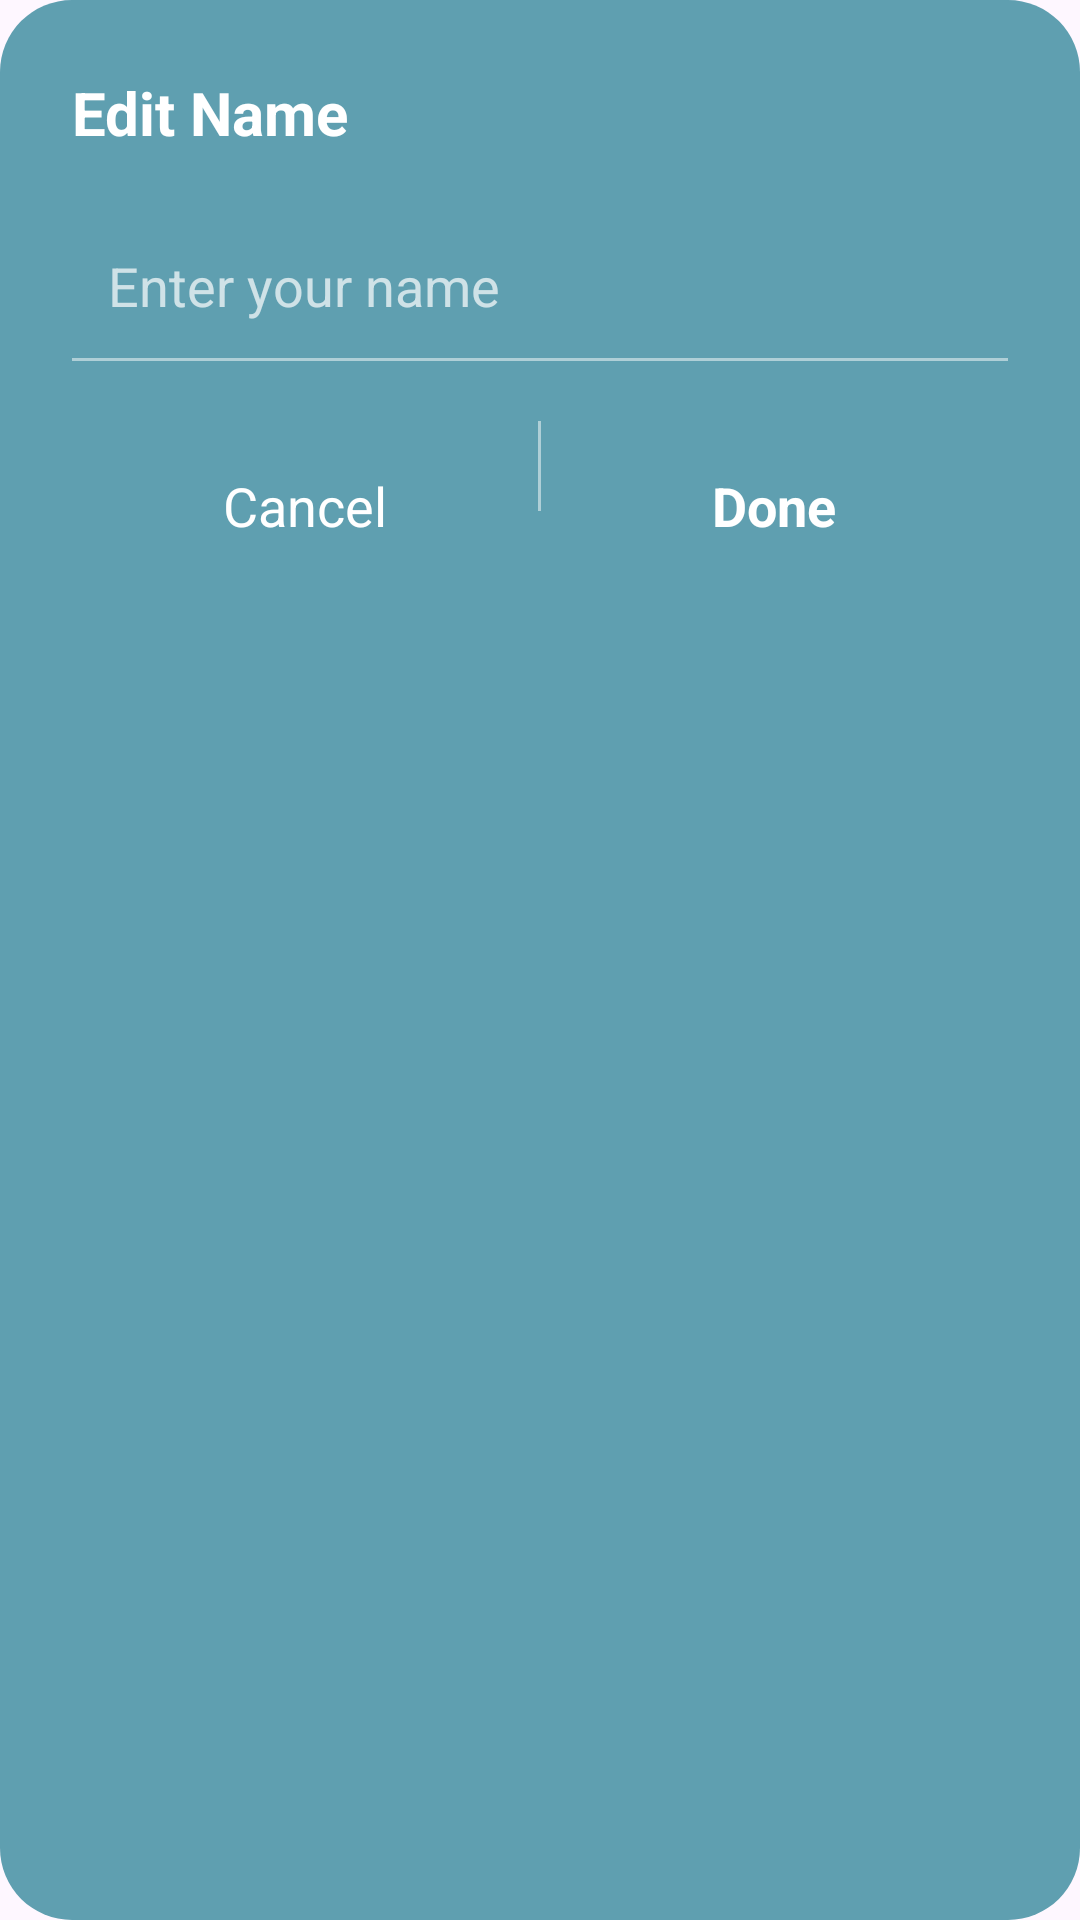

Reconstruct the res/layout file that produces this screen, plus the resources it refers to.
<!-- AndroidManifest.xml: application theme Theme.FitnessApp -->
<!-- res/layout/dialog_name_picker.xml -->
<?xml version="1.0" encoding="utf-8"?>
<LinearLayout xmlns:android="http://schemas.android.com/apk/res/android"
    android:layout_width="match_parent"
    android:layout_height="wrap_content"
    android:orientation="vertical"
    android:background="@drawable/bg_picker"
    android:padding="24dp">

    <TextView
        android:layout_width="wrap_content"
        android:layout_height="wrap_content"
        android:text="Edit Name"
        android:textColor="#FFFFFF"
        android:textSize="20sp"
        android:textStyle="bold" />

    <EditText
        android:id="@+id/editName"
        android:layout_width="match_parent"
        android:layout_height="wrap_content"
        android:layout_marginTop="20dp"
        android:background="@android:color/transparent"
        android:hint="Enter your name"
        android:padding="12dp"
        android:textColor="#FFFFFF"
        android:textColorHint="#B3FFFFFF"
        android:textSize="18sp" />

    <View
        android:layout_width="match_parent"
        android:layout_height="1dp"
        android:background="#80FFFFFF" />

    <LinearLayout
        android:layout_width="match_parent"
        android:layout_height="wrap_content"
        android:layout_marginTop="20dp"
        android:orientation="horizontal">

        <TextView
            android:id="@+id/btnCancel"
            android:layout_width="0dp"
            android:layout_height="wrap_content"
            android:layout_weight="1"
            android:gravity="center"
            android:padding="16dp"
            android:text="Cancel"
            android:textColor="#FFFFFF"
            android:textSize="18sp" />

        <View
            android:layout_width="1dp"
            android:layout_height="30dp"
            android:background="#80FFFFFF" />

        <TextView
            android:id="@+id/btnDone"
            android:layout_width="0dp"
            android:layout_height="wrap_content"
            android:layout_weight="1"
            android:gravity="center"
            android:padding="16dp"
            android:text="Done"
            android:textColor="#FFFFFF"
            android:textSize="18sp"
            android:textStyle="bold" />

    </LinearLayout>

</LinearLayout>
<!-- resources referenced by this layout -->
<resources>
  <!-- drawable bg_picker (drawable) -->
  <?xml version="1.0" encoding="utf-8"?>
  <shape xmlns:android="http://schemas.android.com/apk/res/android">
  
      <solid android:color="#5F9FB0"/>
  
      <corners android:radius="24dp"/>
  
  </shape>
  <style name="Theme.FitnessApp" parent="Theme.Material3.Light.NoActionBar" />
</resources>
